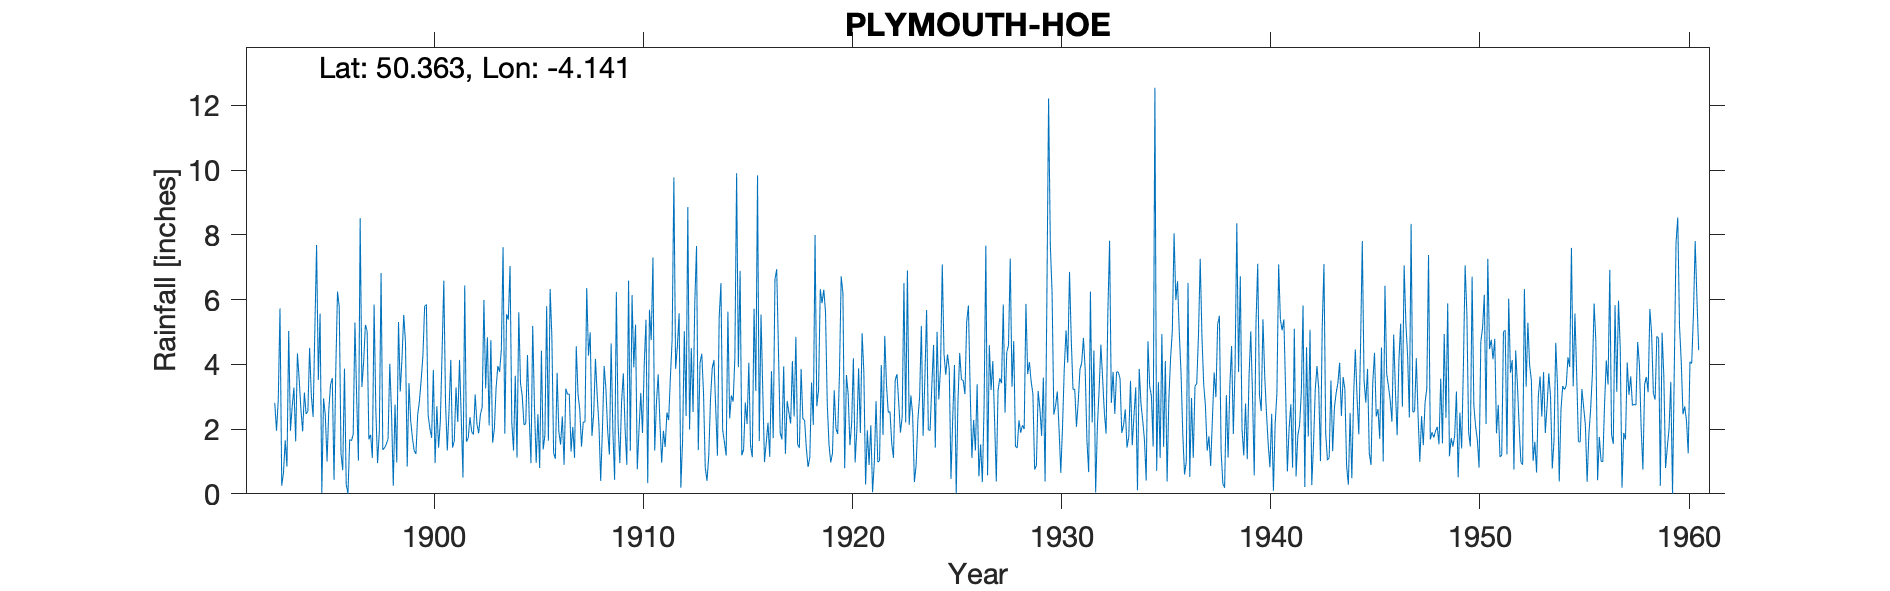

The data file committed next to this chart (first rows):
PLYMOUTH HOE, , , , , , , , , , , , , , , , , , , , , , , 
Grid ref, SX478537, Long, -4.141, Lat, 50.36, Elevation, 118, ft, , , , , , , , , , , , , , , 
Station no, 1635, , , , , , , , , , , , , , , , , , , , , , 
, 1890, 1891, 1892, 1893, 1894, 1895, 1896, 1897, 1898, 1899, 1900, 1901, 1902, 1903, 1904, 1905, 1906, 1907, 1908, 1909, 1910, 1911, 1912
January, , , , 2.88, 3.55, 5.57, 1.25, 3.3, 1.36, 5.53, 5.8, 2.78, 1.61, 4.84, 5.38, 2.37, 6.33, 1.31, 1.79, 1.94, 3.91, 1.34, 3.86
February, , , , 5.73, 2.62, 0.03, 0.73, 4.07, 1.42, 4.69, 5.85, 1.34, 1.72, 2.11, 7.04, 0.95, 4.85, 2.07, 2.48, 0.43, 5.23, 2.82, 4.55
March, , , , 0.25, 1.93, 2.95, 3.87, 5.22, 1.54, 0.84, 2.43, 2.59, 2.37, 4.75, 2.2, 5.19, 1.26, 1.11, 4.17, 6.24, 0.76, 3.69, 5.58
April, , , , 0.65, 3.13, 2.43, 0.28, 5.04, 1.69, 3.42, 2.02, 4.14, 1.92, 1.58, 1.34, 2.72, 1.08, 4.56, 3.04, 2.15, 1.98, 2.19, 0.19
May, , , , 1.65, 2.47, 1, 0.01, 1.68, 4.02, 2.26, 1.73, 1.43, 1.83, 2.01, 3.65, 0.96, 3.74, 3.08, 2.13, 0.95, 3.12, 0.96, 1.65
June, , , , 0.84, 2.55, 2.59, 1.68, 1.82, 2.5, 1.72, 3.83, 1.63, 3.07, 3.28, 1.12, 2.46, 1.92, 2.6, 0.4, 2.85, 1.88, 1.95, 5.02
July, , , , 5.03, 4.51, 3.37, 1.64, 1.11, 0.25, 1.33, 0.95, 3.29, 2.16, 3.95, 5.61, 0.8, 1.52, 1.46, 1.98, 3.72, 4, 1.45, 2.41
August, , , , 1.95, 3.02, 3.58, 1.83, 5.85, 2.76, 1.23, 2.71, 2.22, 1.87, 3.77, 3.42, 4.42, 2.39, 2.22, 3.95, 2.02, 5.38, 2.51, 8.86
September, , , , 2.7, 2.38, 0.43, 5.29, 2.56, 0.97, 2.44, 1.43, 4.14, 2.46, 4.44, 3.02, 1.37, 0.9, 2.22, 3.24, 0.9, 0.33, 2.28, 1.99
October, , , , 3.28, 5.07, 3.79, 2.96, 0.95, 5.31, 2.86, 2.23, 2.35, 2.67, 7.62, 2.13, 1.81, 3.25, 6.36, 1.96, 6.59, 5.69, 3.6, 4.5
November, , , 2.81, 1.62, 7.69, 6.25, 1.03, 1.94, 3.16, 3.51, 4.35, 0.5, 5.99, 1.86, 2.17, 5.8, 3.08, 4.27, 1.21, 1.33, 4.75, 4.76, 2.53
December, , , 1.95, 4.34, 3.52, 5.77, 8.52, 6.82, 4.18, 4.26, 6.59, 6.44, 3.26, 5.55, 4.29, 1.64, 3.08, 4.99, 4.65, 6.14, 7.3, 9.78, 5.9
Total, , , , 30.92, 42.44, 37.76, 29.09, 40.36, 29.16, 34.09, 39.92, 32.85, 30.93, 45.76, 41.37, 30.49, 33.4, 36.25, 31, 35.26, 44.33, 37.33, 47.04
